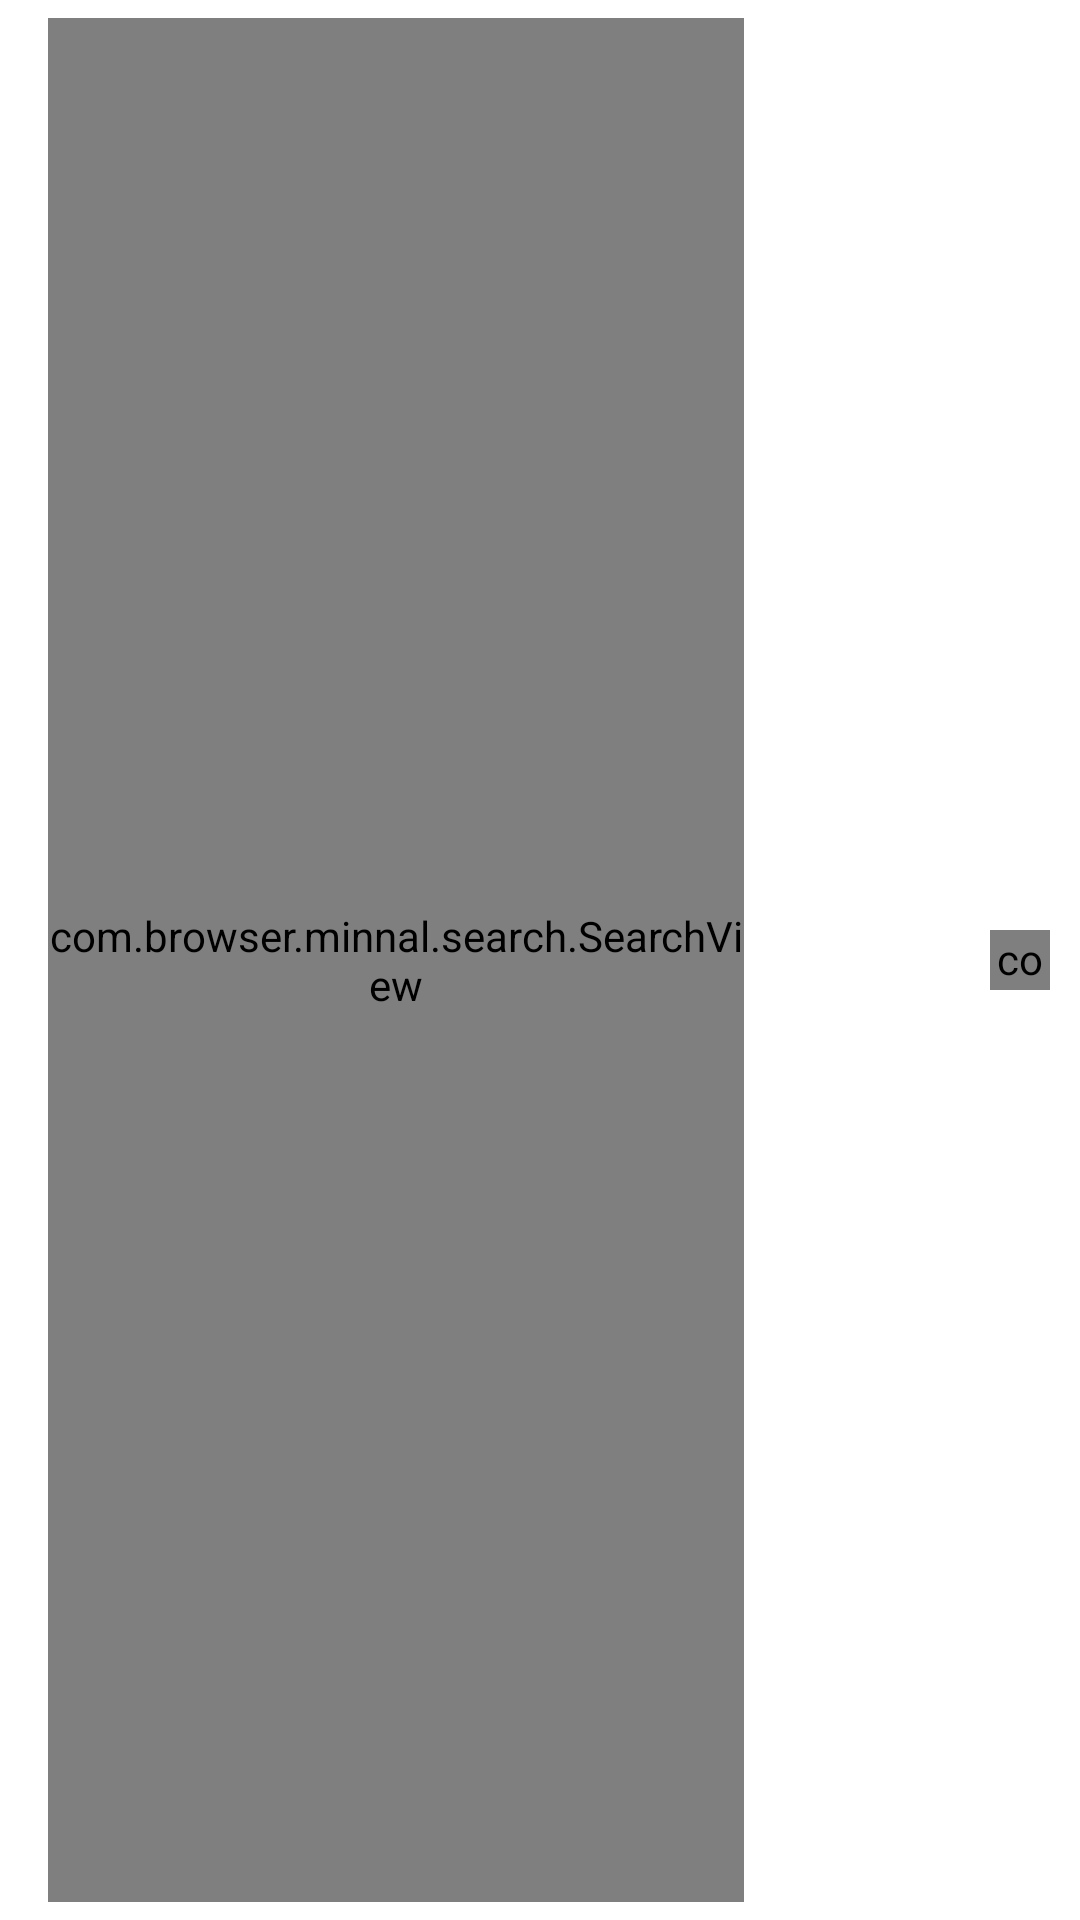

Produce the Android XML layout that renders to this screen, including the resource entries it uses.
<!-- AndroidManifest.xml: fallback theme Theme.MaterialComponents.DayNight.NoActionBar -->
<!-- res/layout/browser_toolbar_row.xml -->
<?xml version="1.0" encoding="utf-8"?>
<LinearLayout xmlns:android="http://schemas.android.com/apk/res/android"
    xmlns:app="http://schemas.android.com/apk/res-auto"
    android:layout_width="match_parent"
    android:layout_height="match_parent"
    android:baselineAligned="false"
    android:orientation="horizontal">

    <androidx.constraintlayout.widget.ConstraintLayout
        android:id="@+id/search_container"
        android:layout_width="0dp"
        android:layout_height="match_parent"
        android:layout_marginLeft="8dp"
        android:layout_marginTop="6dp"
        android:layout_marginRight="4dp"
        android:layout_marginBottom="6dp"
        android:layout_weight="1"
        android:background="?attr/searchBackground"
        android:clipChildren="false"
        android:clipToPadding="false"
        android:descendantFocusability="beforeDescendants"
        android:focusableInTouchMode="true"
        android:gravity="center"
        android:orientation="horizontal">

        <ImageView
            android:id="@+id/search_ssl_status"
            android:layout_width="@dimen/toolbar_secondary_icon"
            android:layout_height="match_parent"
            android:background="?selectableItemBackgroundBorderless"
            android:padding="4dp"
            android:visibility="gone"
            app:layout_constraintStart_toStartOf="parent"
            app:layout_constraintTop_toTopOf="parent" />

        <com.browser.minnal.search.SearchView
            android:id="@+id/search"
            android:layout_width="0dp"
            android:layout_height="match_parent"
            android:background="@null"
            android:completionThreshold="1"
            android:dropDownAnchor="@+id/toolbar_layout"
            android:dropDownWidth="match_parent"
            android:gravity="start|center_vertical"
            android:hint="@string/search_hint"
            android:imeOptions="actionGo"
            android:importantForAutofill="no"
            android:inputType="textUri"
            android:maxLines="1"
            android:popupElevation="0dp"
            android:selectAllOnFocus="true"
            android:textColor="?attr/autoCompleteTitleColor"
            android:textColorHint="?attr/autoCompleteUrlColor"
            android:textCursorDrawable="@null"
            app:layout_constraintEnd_toStartOf="@+id/search_refresh"
            app:layout_constraintStart_toEndOf="@+id/search_ssl_status"
            app:layout_constraintTop_toTopOf="parent"
            app:layout_goneMarginLeft="8dp" />

        <ImageView
            android:id="@+id/search_refresh"
            android:layout_width="@dimen/toolbar_secondary_icon"
            android:layout_height="match_parent"
            android:background="?selectableItemBackgroundBorderless"
            android:clickable="true"
            android:focusable="true"
            android:padding="4dp"
            app:layout_constraintEnd_toEndOf="parent"
            app:layout_constraintTop_toTopOf="parent"
            app:srcCompat="@drawable/ic_action_refresh" />

    </androidx.constraintlayout.widget.ConstraintLayout>

    <ImageView
        android:id="@+id/toolbar_home"
        android:layout_width="@dimen/toolbar_home_button_width"
        android:layout_height="match_parent"
        android:background="?attr/actionBarItemBackground"
        android:clickable="true"
        android:contentDescription="@string/home"
        android:focusable="true"
        android:paddingHorizontal="2dp"
        android:scaleType="centerInside"
        app:srcCompat="@drawable/ic_action_home" />

    <FrameLayout
        android:id="@+id/home_button"
        android:layout_width="@dimen/toolbar_tab_switcher_width"
        android:layout_height="match_parent"
        android:background="?attr/actionBarItemBackground"
        android:clickable="true"
        android:focusable="true"
        android:gravity="center">

        <ImageView
            android:id="@+id/home_image_view"
            android:layout_width="wrap_content"
            android:layout_height="wrap_content"
            android:layout_gravity="center"
            android:contentDescription="@string/home"
            android:visibility="gone"
            app:srcCompat="@drawable/ic_action_home" />

        <com.browser.minnal.icon.TabCountView
            android:id="@+id/tab_count_view"
            android:layout_width="@dimen/toolbar_tab_count_icon"
            android:layout_height="@dimen/toolbar_tab_count_icon"
            android:layout_gravity="center"
            app:tabIconBorderRadius="5dp"
            app:tabIconBorderWidth="2dp"
            app:tabIconColor="?attr/iconColor"
            app:tabIconTextSize="12dp" />
    </FrameLayout>

</LinearLayout>
<!-- resources referenced by this layout -->
<resources>
  <dimen name="toolbar_home_button_width">36dp</dimen>
  <dimen name="toolbar_secondary_icon">32dp</dimen>
  <dimen name="toolbar_tab_count_icon">20dp</dimen>
  <dimen name="toolbar_tab_switcher_width">40dp</dimen>
  <string name="home">Homepage</string>
  <string name="search_hint">Search</string>
</resources>
